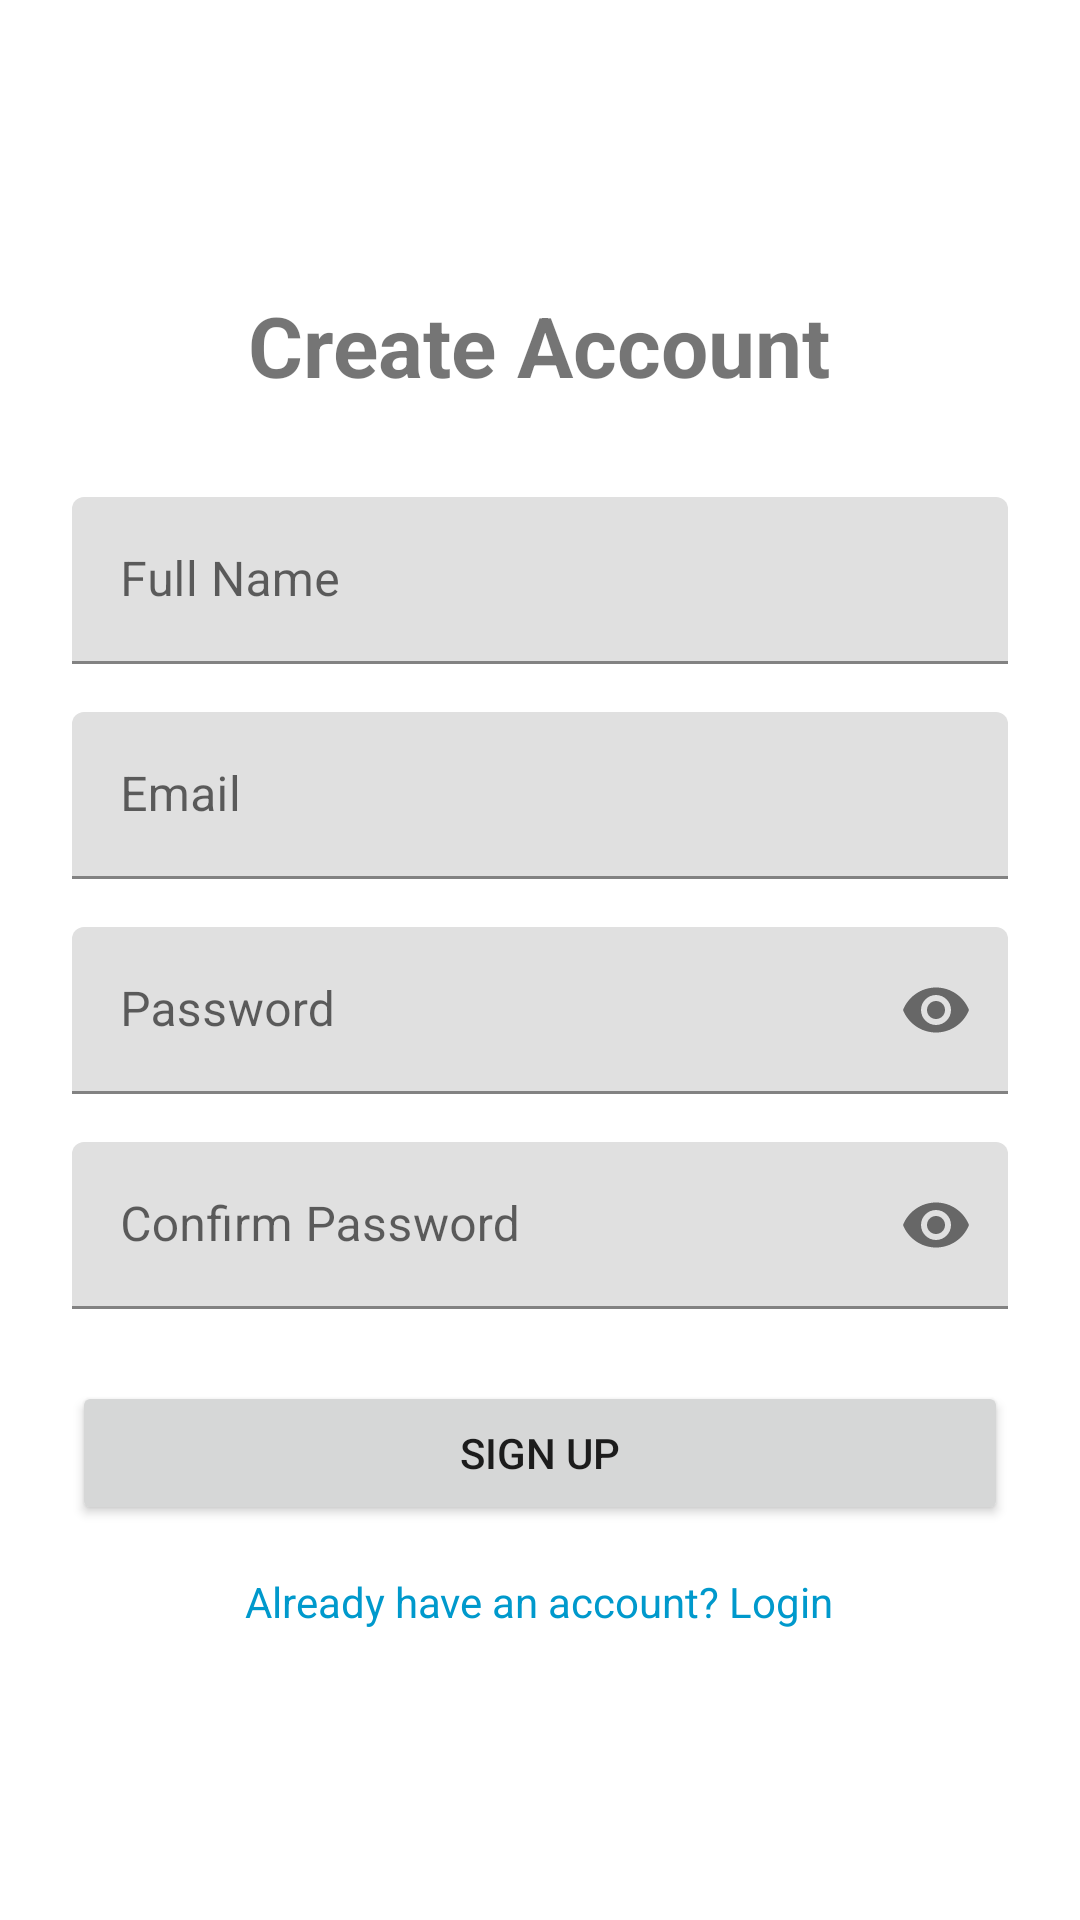

This screen was rendered from an Android layout file. Write that file and the resources it references.
<!-- AndroidManifest.xml: application theme Theme.Activity4group1 -->
<!-- res/layout/activity_sign_up.xml -->
<?xml version="1.0" encoding="utf-8"?>
<ScrollView xmlns:android="http://schemas.android.com/apk/res/android"
    xmlns:app="http://schemas.android.com/apk/res-auto"
    android:layout_width="match_parent"
    android:layout_height="match_parent"
    android:fillViewport="true">
    <LinearLayout
        android:layout_width="match_parent"
        android:layout_height="wrap_content"
        android:orientation="vertical"
        android:padding="24dp"
        android:gravity="center">
        <TextView
            android:layout_width="wrap_content"
            android:layout_height="wrap_content"
            android:text="Create Account"
            android:textSize="28sp"
            android:textStyle="bold"
            android:layout_marginBottom="32dp"/>
        <com.google.android.material.textfield.TextInputLayout
            android:layout_width="match_parent"
            android:layout_height="wrap_content"
            android:layout_marginBottom="16dp"
            app:endIconMode="clear_text">
            <com.google.android.material.textfield.TextInputEditText
                android:id="@+id/etName"
                android:layout_width="match_parent"
                android:layout_height="wrap_content"
                android:hint="Full Name"
                android:inputType="textPersonName"/>
        </com.google.android.material.textfield.TextInputLayout>
        <com.google.android.material.textfield.TextInputLayout
            android:layout_width="match_parent"
            android:layout_height="wrap_content"
            android:layout_marginBottom="16dp"
            app:endIconMode="clear_text">
            <com.google.android.material.textfield.TextInputEditText
                android:id="@+id/etEmail"
                android:layout_width="match_parent"
                android:layout_height="wrap_content"
                android:hint="Email"
                android:inputType="textEmailAddress"/>
        </com.google.android.material.textfield.TextInputLayout>
        <com.google.android.material.textfield.TextInputLayout
            android:layout_width="match_parent"
            android:layout_height="wrap_content"
            android:layout_marginBottom="16dp"
            app:endIconMode="password_toggle">
            <com.google.android.material.textfield.TextInputEditText
                android:id="@+id/etPassword"
                android:layout_width="match_parent"
                android:layout_height="wrap_content"
                android:hint="Password"
                android:inputType="textPassword"/>
        </com.google.android.material.textfield.TextInputLayout>
        <com.google.android.material.textfield.TextInputLayout
            android:layout_width="match_parent"
            android:layout_height="wrap_content"
            android:layout_marginBottom="24dp"
            app:endIconMode="password_toggle">
            <com.google.android.material.textfield.TextInputEditText
                android:id="@+id/etConfirmPassword"
                android:layout_width="match_parent"
                android:layout_height="wrap_content"
                android:hint="Confirm Password"
                android:inputType="textPassword"/>
        </com.google.android.material.textfield.TextInputLayout>
        <Button
            android:id="@+id/btnSignUp"
            android:layout_width="match_parent"
            android:layout_height="wrap_content"
            android:text="Sign Up"
            android:layout_marginBottom="16dp"/>
        <TextView
            android:id="@+id/tvLogin"
            android:layout_width="wrap_content"
            android:layout_height="wrap_content"
            android:text="Already have an account? Login"
            android:textColor="@android:color/holo_blue_dark"
            android:textSize="14sp"
            android:clickable="true"
            android:focusable="true"/>
        <ProgressBar
            android:id="@+id/progressBar"
            android:layout_width="wrap_content"
            android:layout_height="wrap_content"
            android:visibility="gone"
            android:layout_marginTop="16dp"/>
        <TextView
            android:id="@+id/tvError"
            android:layout_width="wrap_content"
            android:layout_height="wrap_content"
            android:textColor="@android:color/holo_red_dark"
            android:visibility="gone"
            android:layout_marginTop="16dp"/>
    </LinearLayout>
</ScrollView>
<!-- resources referenced by this layout -->
<resources>
  <style name="Theme.Activity4group1" parent="Theme.MaterialComponents.DayNight.DarkActionBar">
          
          <item name="colorPrimary">@color/purple_500</item>
          <item name="colorPrimaryVariant">@color/purple_700</item>
          <item name="colorOnPrimary">@color/white</item>
          
          <item name="colorSecondary">@color/teal_200</item>
          <item name="colorSecondaryVariant">@color/teal_700</item>
          <item name="colorOnSecondary">@color/black</item>
          
          <item name="android:statusBarColor">?attr/colorPrimaryVariant</item>
          
      </style>
  <color name="purple_500">#FF6200EE</color>
  <color name="purple_700">#FF3700B3</color>
  <color name="white">#FFFFFFFF</color>
  <color name="teal_200">#FF03DAC5</color>
  <color name="teal_700">#FF018786</color>
  <color name="black">#FF000000</color>
</resources>
